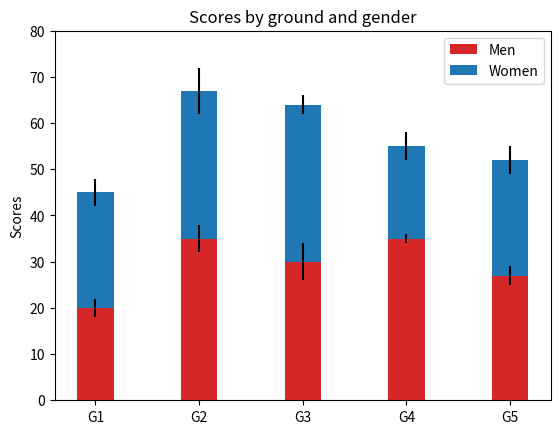

Source code (Python):
import numpy as np
import matplotlib.pyplot as plt

# Set up the variables
N = 5
menMeans = (20, 35, 30, 35, 27)
womenMeans = (25, 32, 34, 20, 25)
menStd = (2, 3, 4, 1, 2)
womenStd = (3, 5, 2, 3, 3)
ind = np.arange(N) # the x locations for the groups
width = 0.35 # the width of the bars: can also be len(x) sequence

# Create the plot objects
p1 = plt.bar(ind, menMeans, width, color='#d62728', yerr=menStd)
p2 = plt.bar(ind, womenMeans, width, bottom=menMeans, yerr=womenStd)

# Set up Plot specific labels
plt.ylabel('Scores')
plt.title('Scores by ground and gender')
plt.xticks(ind, ('G1', 'G2', 'G3', 'G4', 'G5'))
plt.yticks(np.arange(0, 81, 10))
plt.legend((p1[0], p2[0]), ('Men', 'Women'))

# Show the plot
plt.show()

